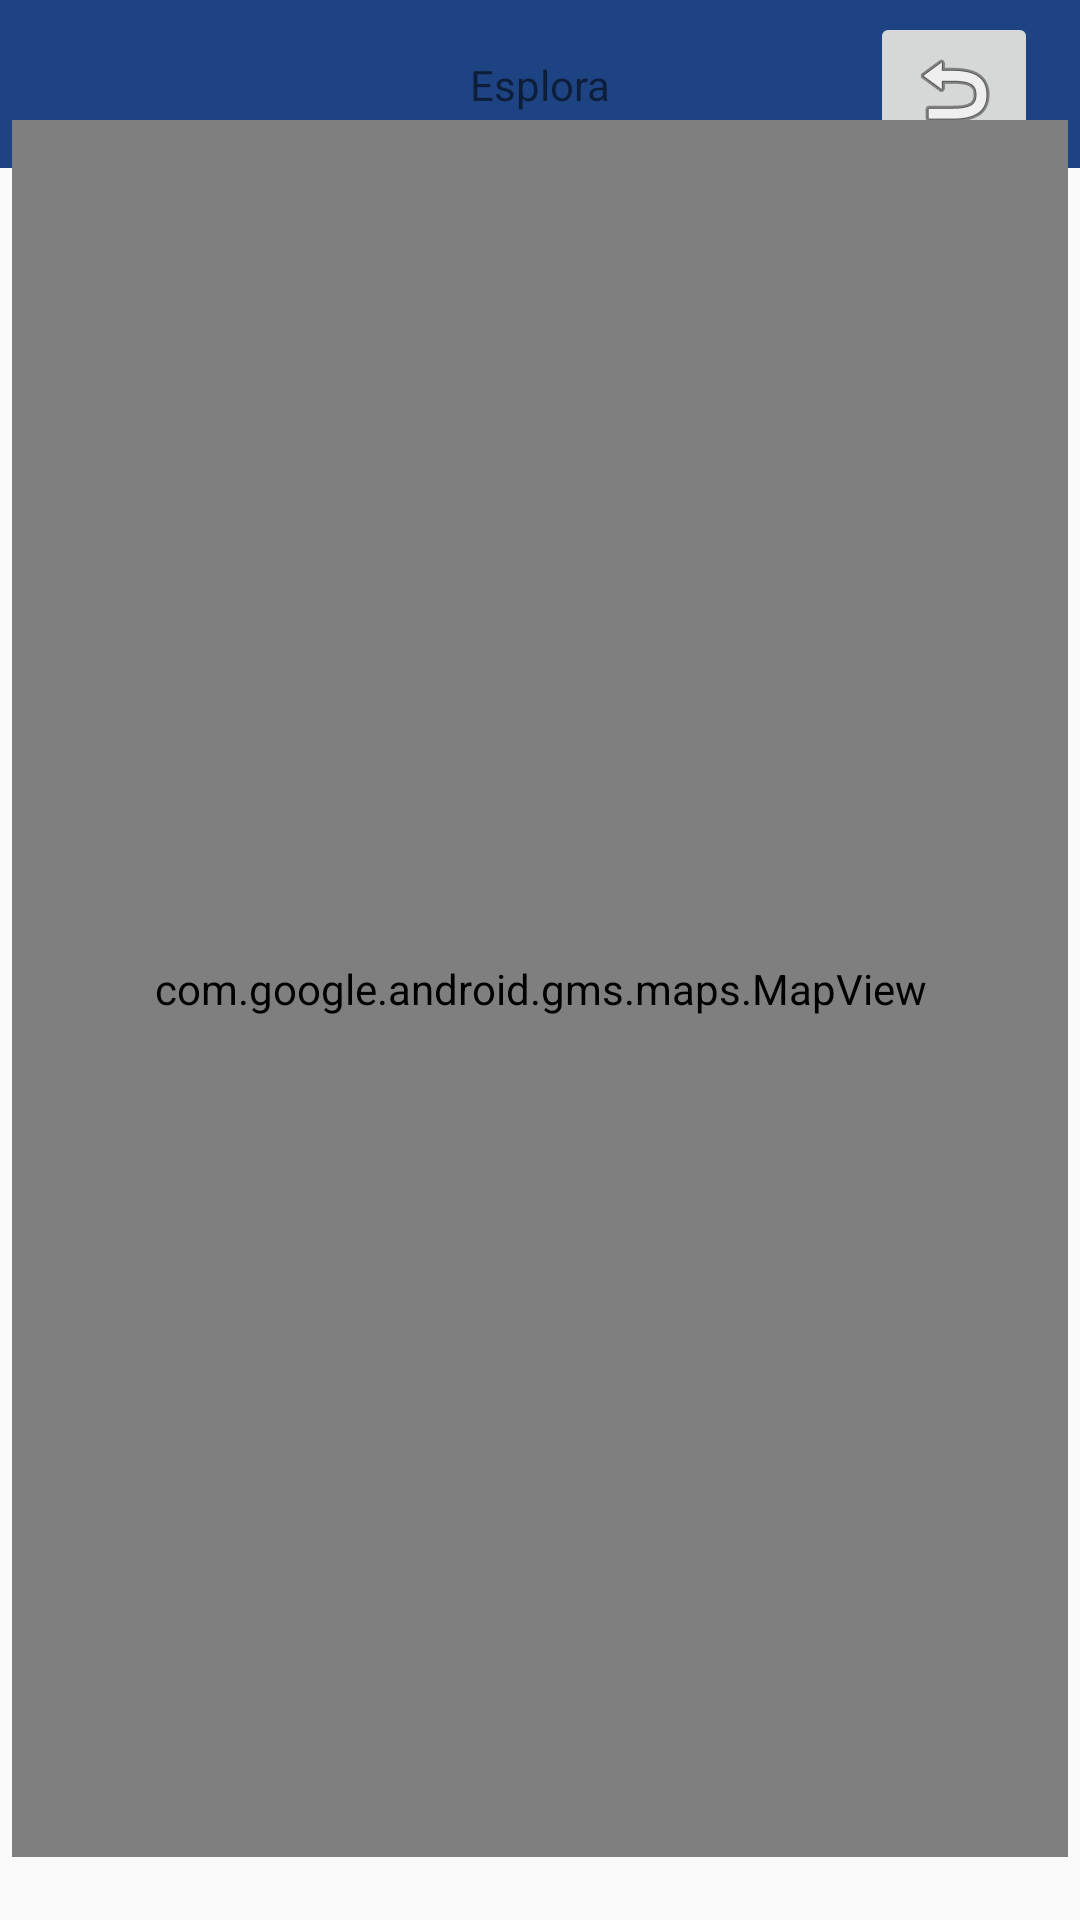

The Android layout XML behind this screen, and the referenced resources:
<!-- AndroidManifest.xml: application theme Theme.AppCompat.Light.NoActionBar -->
<!-- res/layout/activity_map.xml -->
<?xml version="1.0" encoding="utf-8"?>
<androidx.constraintlayout.widget.ConstraintLayout xmlns:android="http://schemas.android.com/apk/res/android"
    xmlns:app="http://schemas.android.com/apk/res-auto"
    xmlns:tools="http://schemas.android.com/tools"
    android:layout_width="match_parent"
    android:layout_height="match_parent"
    tools:context=".MapActivity">

    <include
        android:id="@+id/home_bar"
        layout="@layout/home_bar"
        android:layout_width="match_parent"
        android:layout_height="wrap_content"></include>

    <TextView
        android:id="@+id/tMapActivity"
        android:layout_width="wrap_content"
        android:layout_height="wrap_content"
        android:text="@string/tMapActivity"
        app:layout_constraintBottom_toBottomOf="@+id/home_bar"
        app:layout_constraintEnd_toEndOf="@+id/home_bar"
        app:layout_constraintStart_toStartOf="parent"
        app:layout_constraintTop_toTopOf="@+id/home_bar" />

    <ImageButton
        android:id="@+id/ibBack"
        android:layout_width="wrap_content"
        android:layout_height="wrap_content"
        android:onClick="goBackToMainActivity"
        app:layout_constraintBottom_toBottomOf="@+id/home_bar"
        app:layout_constraintEnd_toEndOf="@+id/home_bar"
        app:layout_constraintHorizontal_bias="0.954"
        app:layout_constraintStart_toStartOf="@+id/home_bar"
        app:layout_constraintTop_toTopOf="parent"
        app:layout_constraintVertical_bias="1.0"
        app:srcCompat="@android:drawable/ic_menu_revert" />

    <com.google.android.gms.maps.MapView
        android:id="@+id/mapView"
        android:layout_width="352dp"
        android:layout_height="579dp"
        app:layout_constraintBottom_toBottomOf="parent"
        app:layout_constraintEnd_toEndOf="parent"
        app:layout_constraintHorizontal_bias="0.491"
        app:layout_constraintStart_toStartOf="parent"
        app:layout_constraintTop_toTopOf="@+id/home_bar"
        app:layout_constraintVertical_bias="0.657" />

</androidx.constraintlayout.widget.ConstraintLayout>
<!-- res/layout/home_bar.xml (included above) -->
<?xml version="1.0" encoding="utf-8"?>
<androidx.appcompat.widget.Toolbar xmlns:android="http://schemas.android.com/apk/res/android"
    android:layout_width="match_parent" android:layout_height="match_parent"
    android:background="@color/colorActionBar">

</androidx.appcompat.widget.Toolbar>
<!-- resources referenced by this layout -->
<resources>
  <color name="colorActionBar">#1E4382</color>
  <string name="tMapActivity">Esplora </string>
</resources>
